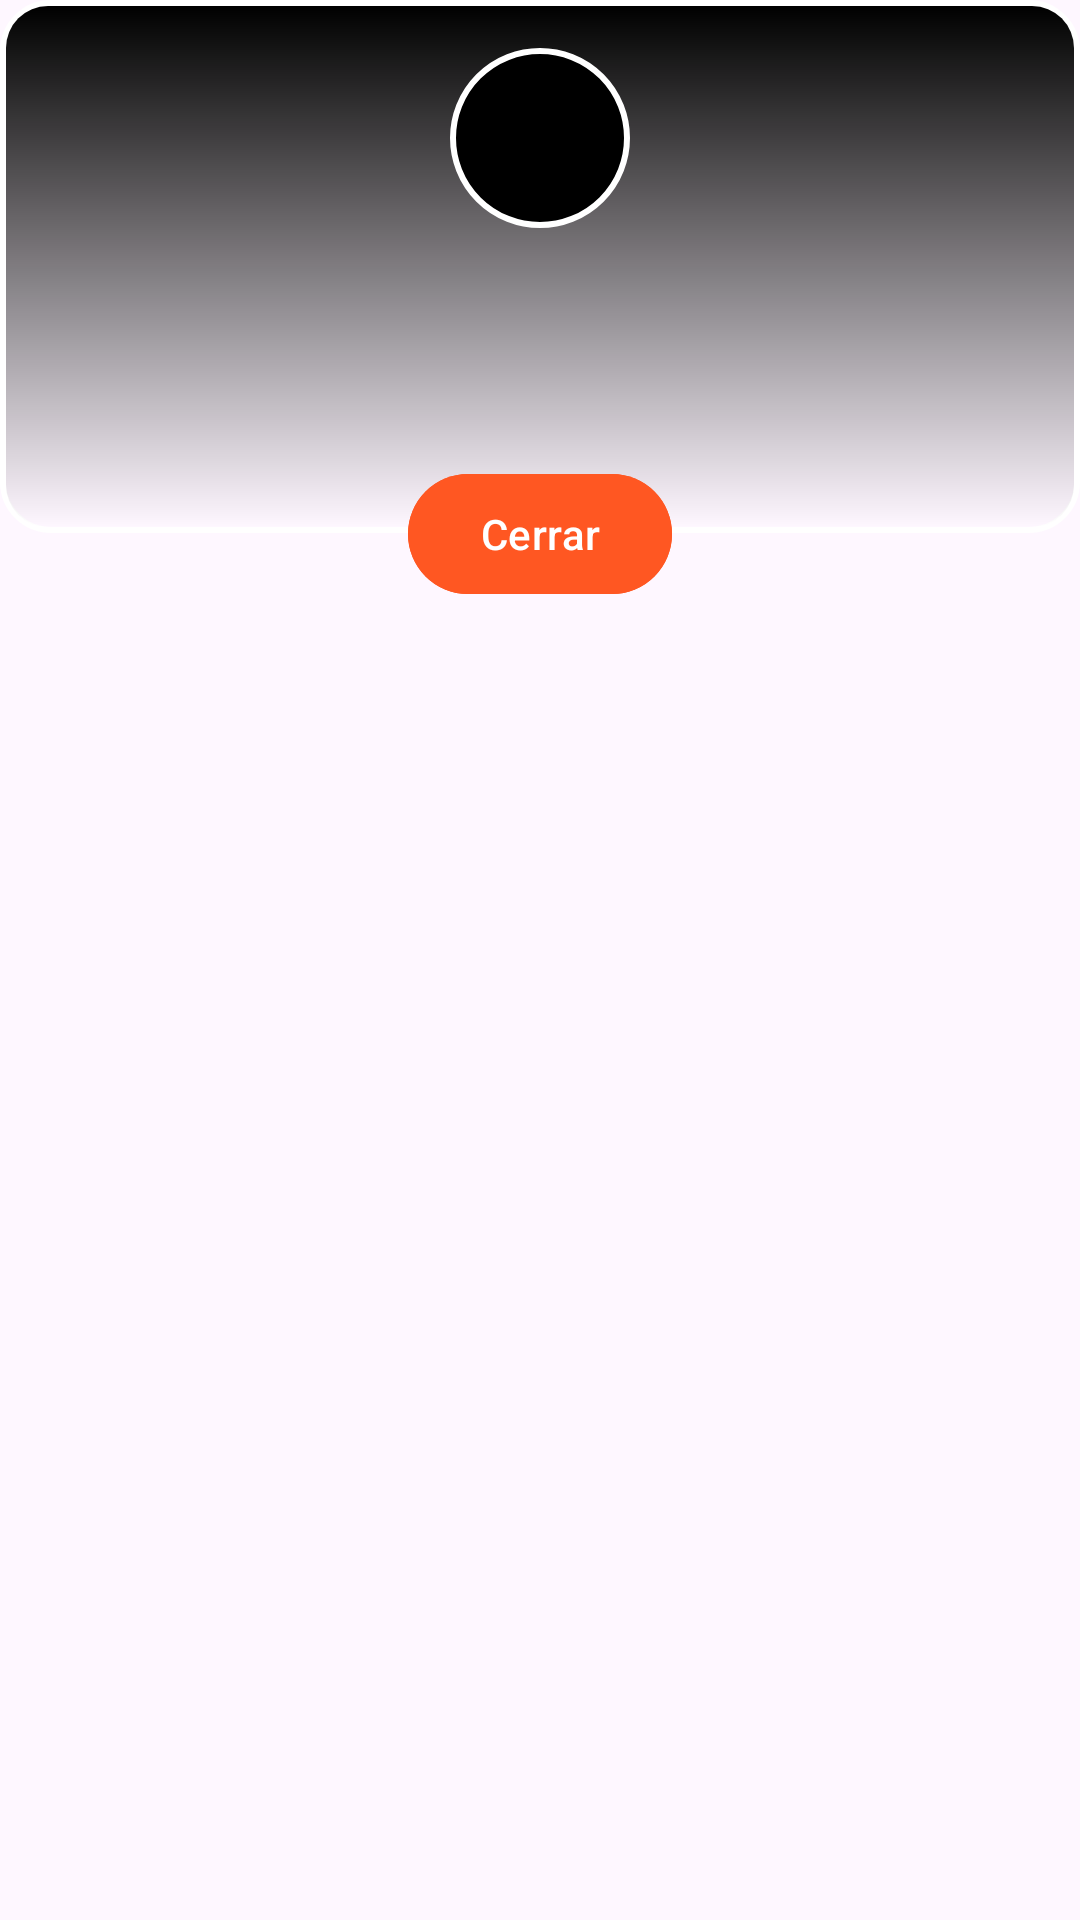

The Android layout XML behind this screen, and the referenced resources:
<!-- AndroidManifest.xml: application theme Theme.Equipo5 -->
<!-- res/layout/dialog_reto.xml -->
<?xml version="1.0" encoding="utf-8"?>
<layout xmlns:app="http://schemas.android.com/apk/res-auto"
    xmlns:tools="http://schemas.android.com/tools"
    xmlns:android="http://schemas.android.com/apk/res/android">

    <androidx.constraintlayout.widget.ConstraintLayout
        android:layout_width="match_parent"
        android:layout_height="match_parent"
        android:background="@android:color/transparent">

        <FrameLayout
            android:id="@+id/frameLayout"
            android:layout_width="match_parent"
            android:layout_height="wrap_content"
            android:layout_marginBottom="32dp"
            android:background="@drawable/dialog_background"
            app:layout_constraintBottom_toTopOf="@+id/dialogButton"
            app:layout_constraintEnd_toEndOf="parent"
            app:layout_constraintStart_toStartOf="parent">

            <LinearLayout
                android:layout_width="match_parent"
                android:layout_height="match_parent"
                android:layout_marginBottom="24dp"
                android:gravity="center"
                android:orientation="vertical"
                android:padding="16dp"
                android:paddingBottom="0dp">

                <FrameLayout
                    android:layout_width="wrap_content"
                    android:layout_height="wrap_content"
                    android:layout_gravity="center">

                    <ImageView
                        android:id="@+id/circleImageView"
                        android:layout_width="60dp"
                        android:layout_height="60dp"
                        android:layout_gravity="center"
                        android:src="@drawable/circle_background" />

                    <ImageView
                        android:id="@+id/pokemonImageView"
                        android:layout_width="50dp"
                        android:layout_height="50dp"
                        android:layout_gravity="center" />
                </FrameLayout>

                <TextView
                    android:id="@+id/dialogMessage"
                    android:layout_width="wrap_content"
                    android:layout_height="wrap_content"
                    android:layout_marginTop="16dp"
                    android:layout_marginBottom="24dp"
                    android:textColor="@android:color/white"
                    android:textSize="16sp"
                    android:textStyle="bold" />

            </LinearLayout>

        </FrameLayout>

        
        <Button
            android:id="@+id/dialogButton"
            android:layout_width="wrap_content"
            android:layout_height="wrap_content"
            android:backgroundTint="@color/orange"
            android:text="Cerrar"
            android:layout_marginTop="-24dp"
            app:layout_constraintTop_toBottomOf="@id/frameLayout"
            app:layout_constraintStart_toStartOf="parent"
            app:layout_constraintEnd_toEndOf="parent" />

    </androidx.constraintlayout.widget.ConstraintLayout>

</layout>
<!-- resources referenced by this layout -->
<resources>
  <color name="orange">#FF5722</color>
  <!-- drawable circle_background (drawable) -->
  <?xml version="1.0" encoding="utf-8"?>
  <shape xmlns:android="http://schemas.android.com/apk/res/android"
      android:shape="oval">
      <size
          android:width="60dp"
          android:height="60dp" />
      <solid android:color="#000000"/>
      <stroke
          android:width="2dp"
          android:color="#FFFFFF"/>
  </shape>
  <!-- drawable dialog_background (drawable) -->
  <?xml version="1.0" encoding="utf-8"?>
  <layer-list xmlns:android="http://schemas.android.com/apk/res/android">
      <item>
          <shape android:shape="rectangle">
              <corners android:radius="16dp" />
              <solid android:color="@android:color/transparent" />
              <stroke android:width="2dp" android:color="#FFFFFF" />
  
          </shape>
      </item>
      <item android:left="2dp" android:right="2dp" android:top="2dp" android:bottom="2dp">
          <shape android:shape="rectangle">
              <corners android:radius="14dp" />
              <gradient
                  android:startColor="#FF000000"
                  android:endColor="@android:color/transparent"
                  android:angle="270"/>
          </shape>
      </item>
  </layer-list>
  <style name="Theme.Equipo5" parent="Base.Theme.Equipo5" />
  <style name="Base.Theme.Equipo5" parent="Theme.Material3.DayNight.NoActionBar">
          
          
      </style>
</resources>
